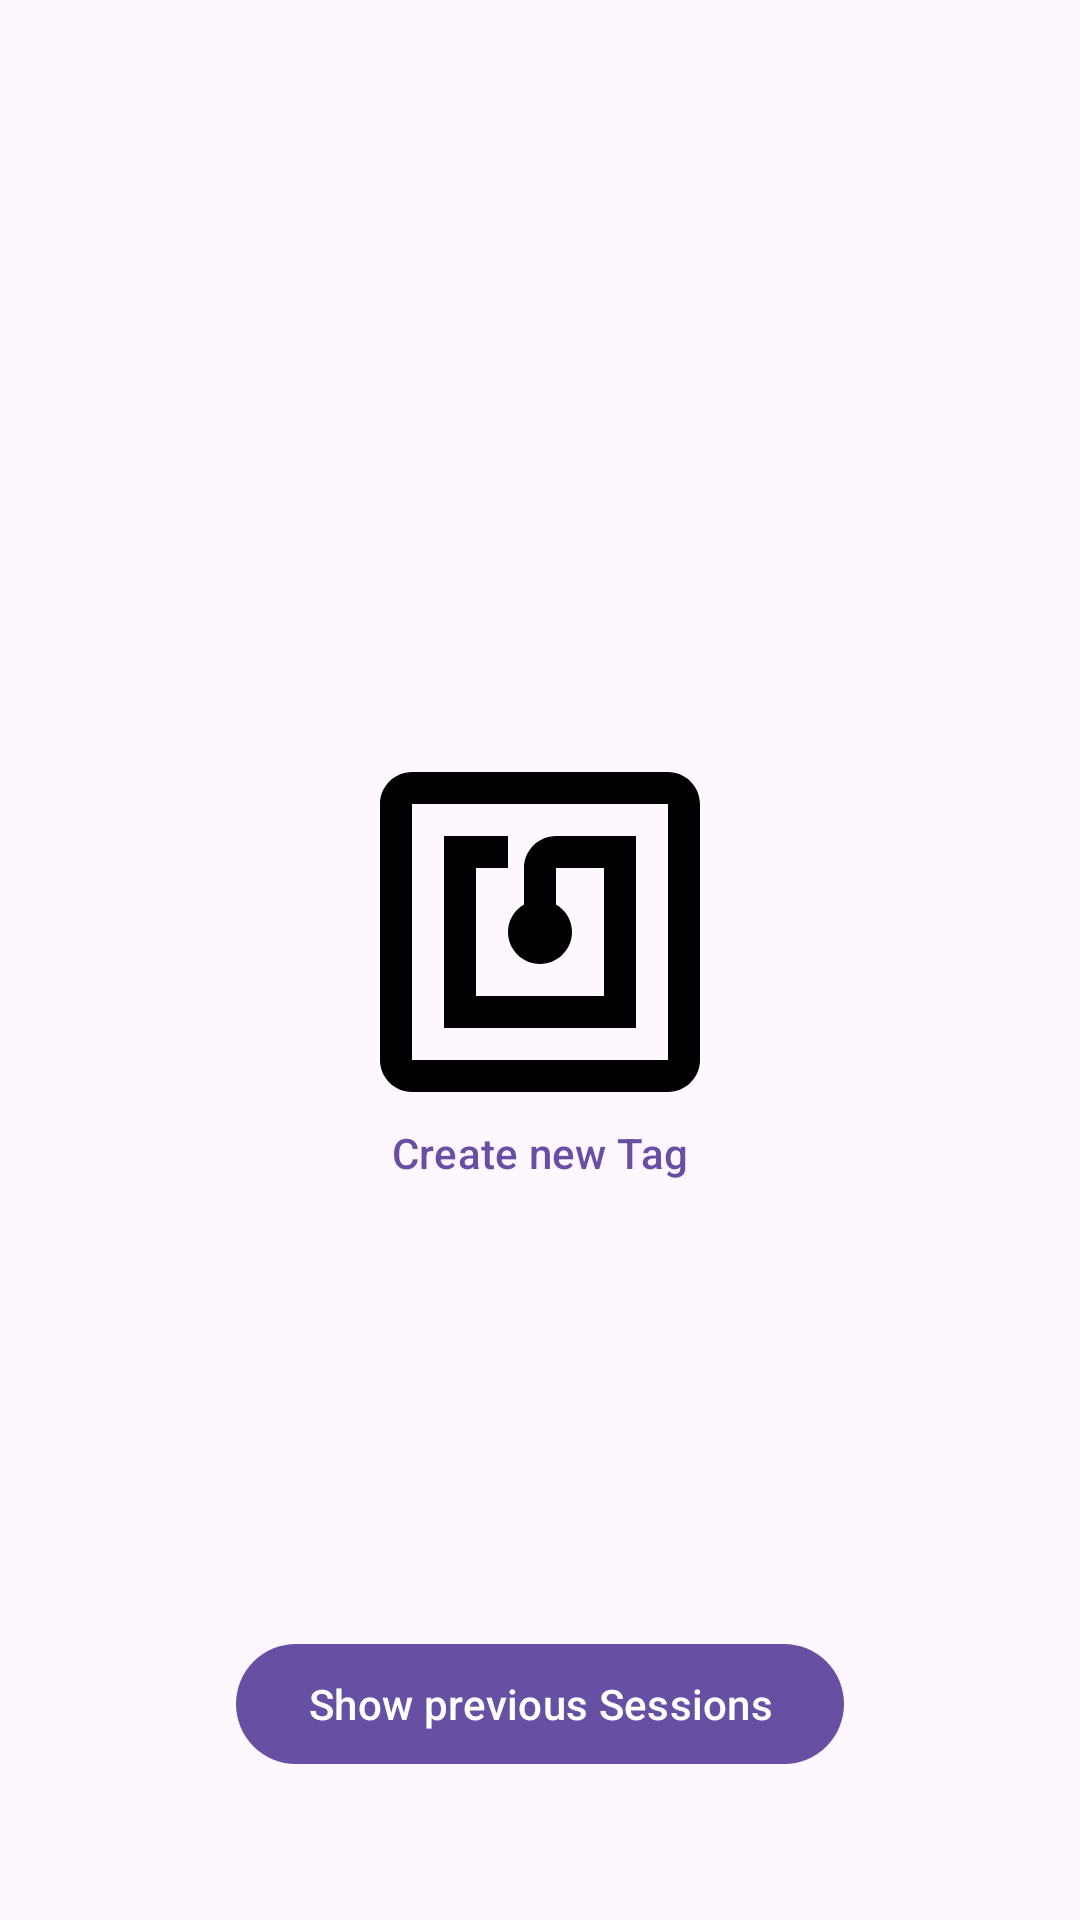

This screen was rendered from an Android layout file. Write that file and the resources it references.
<!-- AndroidManifest.xml: application theme Theme.NFCWorkTracker -->
<!-- res/layout/activity_main.xml -->
<?xml version="1.0" encoding="utf-8"?>
<androidx.constraintlayout.widget.ConstraintLayout xmlns:android="http://schemas.android.com/apk/res/android"
    xmlns:app="http://schemas.android.com/apk/res-auto"
    xmlns:tools="http://schemas.android.com/tools"
    android:layout_width="match_parent"
    android:layout_height="match_parent"
    tools:context=".MainActivity">

    <com.google.android.material.button.MaterialButton
        android:id="@+id/create_new"
        android:layout_width="wrap_content"
        android:layout_height="wrap_content"
        app:layout_constraintTop_toTopOf="parent"
        app:layout_constraintBottom_toBottomOf="parent"
        app:layout_constraintStart_toStartOf="parent"
        app:layout_constraintEnd_toEndOf="parent"
        android:text="@string/create_new_tag"
        android:drawableTop="@drawable/ic_nfc_large"
        style="@style/Widget.Material3.Button.IconButton"
        app:cornerRadius="16dp"/>

    <com.google.android.material.button.MaterialButton
        android:id="@+id/show_previous"
        android:layout_width="wrap_content"
        android:layout_height="wrap_content"
        app:layout_constraintStart_toStartOf="parent"
        app:layout_constraintEnd_toEndOf="parent"
        app:layout_constraintBottom_toBottomOf="parent"
        android:layout_marginBottom="48dp"
        android:text="@string/show_previous_sessions"/>

</androidx.constraintlayout.widget.ConstraintLayout>
<!-- resources referenced by this layout -->
<resources>
  <!-- drawable ic_nfc_large (drawable) -->
  <vector android:height="128dp" android:tint="#000000"
      android:viewportHeight="24" android:viewportWidth="24"
      android:width="128dp" xmlns:android="http://schemas.android.com/apk/res/android">
      <path android:fillColor="@android:color/white" android:pathData="M20,2L4,2c-1.1,0 -2,0.9 -2,2v16c0,1.1 0.9,2 2,2h16c1.1,0 2,-0.9 2,-2L22,4c0,-1.1 -0.9,-2 -2,-2zM20,20L4,20L4,4h16v16zM18,6h-5c-1.1,0 -2,0.9 -2,2v2.28c-0.6,0.35 -1,0.98 -1,1.72 0,1.1 0.9,2 2,2s2,-0.9 2,-2c0,-0.74 -0.4,-1.38 -1,-1.72L13,8h3v8L8,16L8,8h2L10,6L6,6v12h12L18,6z"/>
  </vector>
  <string name="create_new_tag">Create new Tag</string>
  <string name="show_previous_sessions">Show previous Sessions</string>
  <style name="Theme.NFCWorkTracker" parent="Theme.Material3.DayNight">
      </style>
</resources>
